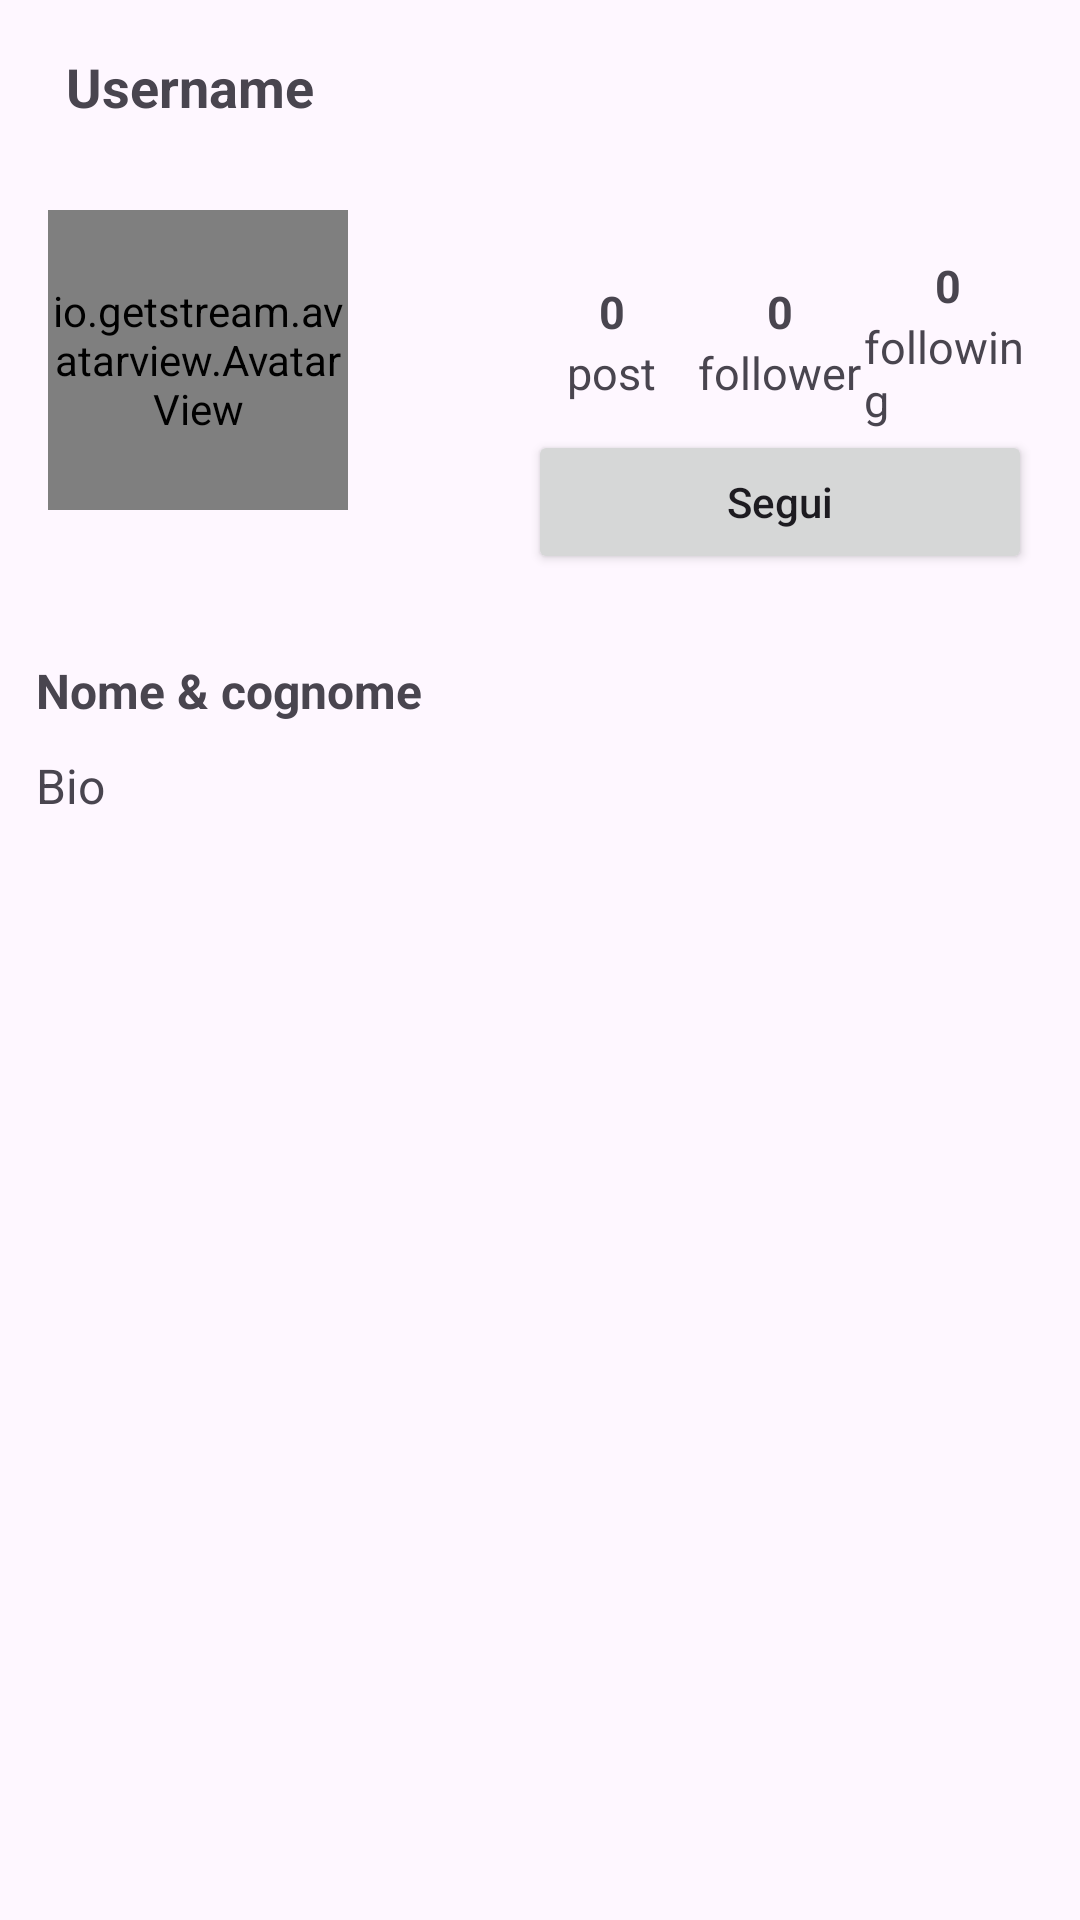

Reconstruct the res/layout file that produces this screen, plus the resources it refers to.
<!-- AndroidManifest.xml: application theme Theme.PinPointMVVM -->
<!-- res/layout/activity_user_profile.xml -->
<?xml version="1.0" encoding="utf-8"?>
<RelativeLayout xmlns:android="http://schemas.android.com/apk/res/android"
    xmlns:app="http://schemas.android.com/apk/res-auto"
    xmlns:tools="http://schemas.android.com/tools"
    android:layout_width="match_parent"
    android:layout_height="match_parent"
    tools:context=".view.activities.UserProfileActivity">

    <com.google.android.material.appbar.AppBarLayout
        android:id="@+id/app_bar_layout_profile"
        android:layout_width="match_parent"
        android:layout_height="wrap_content">

        <androidx.appcompat.widget.Toolbar
            android:id="@+id/toolbar_profile"
            android:layout_width="match_parent"
            android:layout_height="50dp"
            android:layout_marginLeft="6dp"
            android:layout_marginTop="4dp"
            android:layout_marginRight="6dp">

            <RelativeLayout
                android:layout_width="match_parent"
                android:layout_height="wrap_content">

                <TextView
                    android:id="@+id/profile_activity_username"
                    android:layout_width="wrap_content"
                    android:layout_height="wrap_content"
                    android:layout_centerVertical="true"
                    android:maxLines="1"
                    android:text="@string/username"
                    android:textSize="18sp"
                    android:textStyle="bold" />

            </RelativeLayout>

        </androidx.appcompat.widget.Toolbar>

    </com.google.android.material.appbar.AppBarLayout>


    <androidx.core.widget.NestedScrollView
        android:layout_width="match_parent"
        android:layout_height="wrap_content"
        android:layout_below="@+id/app_bar_layout_profile" >

    <LinearLayout
        android:id="@+id/profile_activity_linear_layout"
        android:layout_width="match_parent"
        android:layout_height="wrap_content"
        android:layout_below="@+id/app_bar_layout_profile"
        android:orientation="vertical">

        <LinearLayout
            android:id="@+id/top_bar"
            android:layout_width="match_parent"
            android:layout_height="wrap_content"
            android:orientation="horizontal"
            android:padding="16dp">

            <io.getstream.avatarview.AvatarView
                android:id="@+id/profile_activity_profile_image"
                android:layout_width="100dp"
                android:layout_height="100dp"
                app:avatarViewBorderColor="@color/black"
                app:avatarViewBorderWidth="3dp"
                app:avatarViewPlaceholder="@drawable/ic_profile" />

            <LinearLayout
                android:layout_width="match_parent"
                android:layout_height="wrap_content"
                android:layout_marginStart="60dp"
                android:layout_marginTop="15dp"
                android:orientation="vertical">

                <LinearLayout
                    android:layout_width="match_parent"
                    android:layout_height="wrap_content"
                    android:gravity="center"
                    android:orientation="horizontal">

                    <LinearLayout
                        android:layout_width="0dp"
                        android:layout_height="wrap_content"
                        android:layout_weight="1"
                        android:gravity="center"
                        android:orientation="vertical">

                        <TextView
                            android:id="@+id/total_posts"
                            android:layout_width="wrap_content"
                            android:layout_height="wrap_content"
                            android:text="@string/zero"
                            android:textSize="15sp"
                            android:textStyle="bold" />

                        <TextView
                            android:layout_width="wrap_content"
                            android:layout_height="wrap_content"
                            android:text="@string/post"
                            android:textSize="15sp" />

                    </LinearLayout>

                    <LinearLayout
                        android:layout_width="0dp"
                        android:layout_height="wrap_content"
                        android:layout_weight="1"
                        android:gravity="center"
                        android:orientation="vertical">

                        <TextView
                            android:id="@+id/total_followers"
                            android:layout_width="wrap_content"
                            android:layout_height="wrap_content"
                            android:text="@string/zero"
                            android:textSize="15sp"
                            android:textStyle="bold" />

                        <TextView
                            android:layout_width="wrap_content"
                            android:layout_height="wrap_content"
                            android:text="@string/followers"
                            android:textSize="15sp" />

                    </LinearLayout>

                    <LinearLayout
                        android:layout_width="0dp"
                        android:layout_height="wrap_content"
                        android:layout_weight="1"
                        android:gravity="center"
                        android:orientation="vertical">

                        <TextView
                            android:id="@+id/total_following"
                            android:layout_width="wrap_content"
                            android:layout_height="wrap_content"
                            android:text="@string/zero"
                            android:textSize="15sp"
                            android:textStyle="bold" />

                        <TextView
                            android:layout_width="wrap_content"
                            android:layout_height="wrap_content"
                            android:text="@string/following"
                            android:textSize="15sp" />

                    </LinearLayout>

                </LinearLayout>

                <Button
                    android:id="@+id/follow_button"
                    android:layout_width="match_parent"
                    android:layout_height="wrap_content"
                    android:layout_gravity="center"
                    android:text="@string/segui"
                    android:textAllCaps="false">

                </Button>

            </LinearLayout>

        </LinearLayout>

        <LinearLayout
            android:id="@+id/mid_bar"
            android:layout_width="match_parent"
            android:layout_height="wrap_content"
            android:orientation="vertical"
            android:padding="12dp">

            <TextView
                android:id="@+id/profile_activity_full_name"
                android:layout_width="wrap_content"
                android:layout_height="wrap_content"
                android:paddingBottom="10dp"
                android:text="@string/full_name"
                android:textSize="16sp"
                android:textStyle="bold" />

            <TextView
                android:id="@+id/profile_activity_bio"
                android:layout_width="wrap_content"
                android:layout_height="wrap_content"
                android:text="@string/bio"
                android:textSize="16sp" />

        </LinearLayout>

        <androidx.recyclerview.widget.RecyclerView
            android:id="@+id/post_list"
            android:layout_width="match_parent"
            android:layout_height="wrap_content" />

    </LinearLayout>

    </androidx.core.widget.NestedScrollView>

</RelativeLayout>
<!-- resources referenced by this layout -->
<resources>
  <color name="black">#FF000000</color>
  <string name="bio">Bio</string>
  <string name="followers">follower</string>
  <string name="following">following</string>
  <string name="full_name">Nome &amp; cognome</string>
  <string name="post">post</string>
  <string name="segui">Segui</string>
  <string name="username">Username</string>
  <string name="zero">0</string>
  <style name="Theme.PinPointMVVM" parent="Base.Theme.PinPointMVVM" />
  <style name="Base.Theme.PinPointMVVM" parent="Theme.Material3.DayNight.NoActionBar">
          <item name="colorPrimary">@color/primaryLight</item>
          <item name="colorPrimaryDark">@color/secondaryLight</item>
          <item name="colorAccent">@color/accentLight</item>
          <item name="colorOnPrimary">@color/black</item>
          <item name="android:editTextColor">@color/black</item>
      </style>
  <color name="primaryLight">#00CECB</color>
  <color name="secondaryLight">#F5E9CF</color>
  <color name="accentLight">#FF5E5B</color>
</resources>
